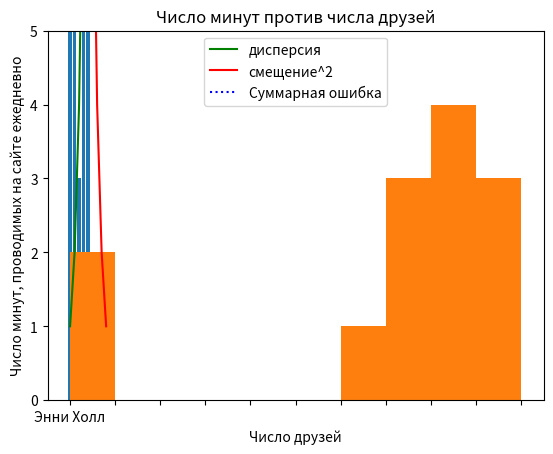

Write the Python code that produced this figure.
from matplotlib import pyplot as plt

years = [1950,1960,1970,1980,1990,2000,2010] # Годы
gdp = [300.2,543.3,1075.9,2862.5,5979.6,10289.7,14958.3] # ВВП

"""
Линейная диаграма
"""
# Создать линейную диаграму: годы по оси x, ВВП по оси y
plt.plot(years,gdp, color='green', marker='o', linestyle='solid')
# Добавить название диаграмы
plt.title('Номинальный ввп')
# Добавить подпись к оси y
plt.ylabel('Млрд $')
plt.show()


"""
Столбчатый график
"""
movies = ['Энни Холл','Бен-Гур','Касабланка','Ганди','Вестсайдская история']
num_oscars = [5,11,3,8,10]
plt.bar(range(len(movies)),num_oscars)
plt.title('Мои любимые фильмы')
plt.ylabel('Кол-во наград')
plt.xticks(range(len(movies)), movies) # Пометить ось x названиями фильмов в центре каждого столбца
plt.show()

"""
Использование столбчатого графика для гистрограммы
"""

from collections import Counter

grades = [83,95,91,87,70,0,85,82,100,67,73,77,0] # оценки

# Сгрупировать оценки подецильно но разместить 100 вместе с отметками 90 и выше
histogram = Counter(min(grade // 10*10,90) for grade in grades)

plt.bar([x + 5 for x in histogram.keys()], # Сдвинуть столбец влево на 5
        list(histogram.values()),          # Высота столбца
        10)                                # Ширина каждого столбца 10

plt.axis([-5,105,0,5]) # Ось x от -5 до 105,
                       # Ось y от 0 до 5

plt.xticks([10 * i for i in range(11)]) # метки по оси x: 0, 10,...,100
plt.xlabel('Дециль')
plt.ylabel('Число студентов')
plt.title('Распределение оценок за экзамен')
plt.show()

"""
Линейные графики
"""

variance = [1,2,4,8,16,32,64,128,256] # Дисперсия - Мера разброса значений случайной величины относительно её математического ожидания
bias_squared  = [256,128,64,32,16,8,4,2,1] # Квадрат Смещения

total_error = [x + y for x, y in zip(variance, bias_squared)]
xs = [i for i, _ in enumerate(variance)]

# Метод plt.plot можно вызвать много раз
# Что бы показать несколько графиков на одной и той же диаграмме

# Зеленая сплошная линия
plt.plot(xs, variance, 'g-', label='дисперсия')
# Красная штрихпунктирная
plt.plot(xs, bias_squared, 'r-', label='смещение^2')
# Синяя пунктирная
plt.plot(xs,total_error,'b:', label='Суммарная ошибка')

# Если для каждой линии задано название label
# То легенда будет показана автоматически

# loc=9 означает 'наверху посередине'
plt.legend(loc=9)
plt.xlabel('Сложность модели')
plt.title('Компромисс между смещением и дисперсией')
plt.show()

"""
Диаграммы рассеяния
"""

friends = [70,65,72,63,71,64,60,64,67] # Друзья
minutes = [175,170,205,120,220,130,105,145,190] # Минуты
labels = ['a','b','c','d','e','f','g','h','i'] # Метки

plt.scatter(friends,minutes)

# Назначить метку для каждой точки

for label, friend_count, minute_count in zip(labels,friends,minutes):
        plt.annotate(label,
                     xy=(friend_count,minute_count), # Задать метку
                     xytext=(5,-5),                  # И немного сместить её
                     textcoords='offset points')

plt.title('Число минут против числа друзей')
plt.xlabel('Число друзей')
plt.ylabel('Число минут, проводимых на сайте ежедневно')
plt.show()